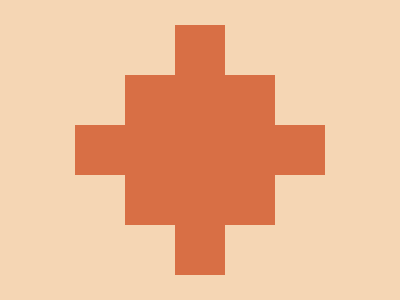

Recreate this image using only HTML and CSS.

<div class="square"></div>

<style>
body {
  background: #F5D6B4;
}

.square {
  width: 0;
  color: #D86F45;
  box-shadow:
    192px 42px 0 25px,
    92px 142px 0 25px,
    192px 242px 0 25px,
    292px 142px 0 25px,
    192px 142px 0 75px;
}
</style>